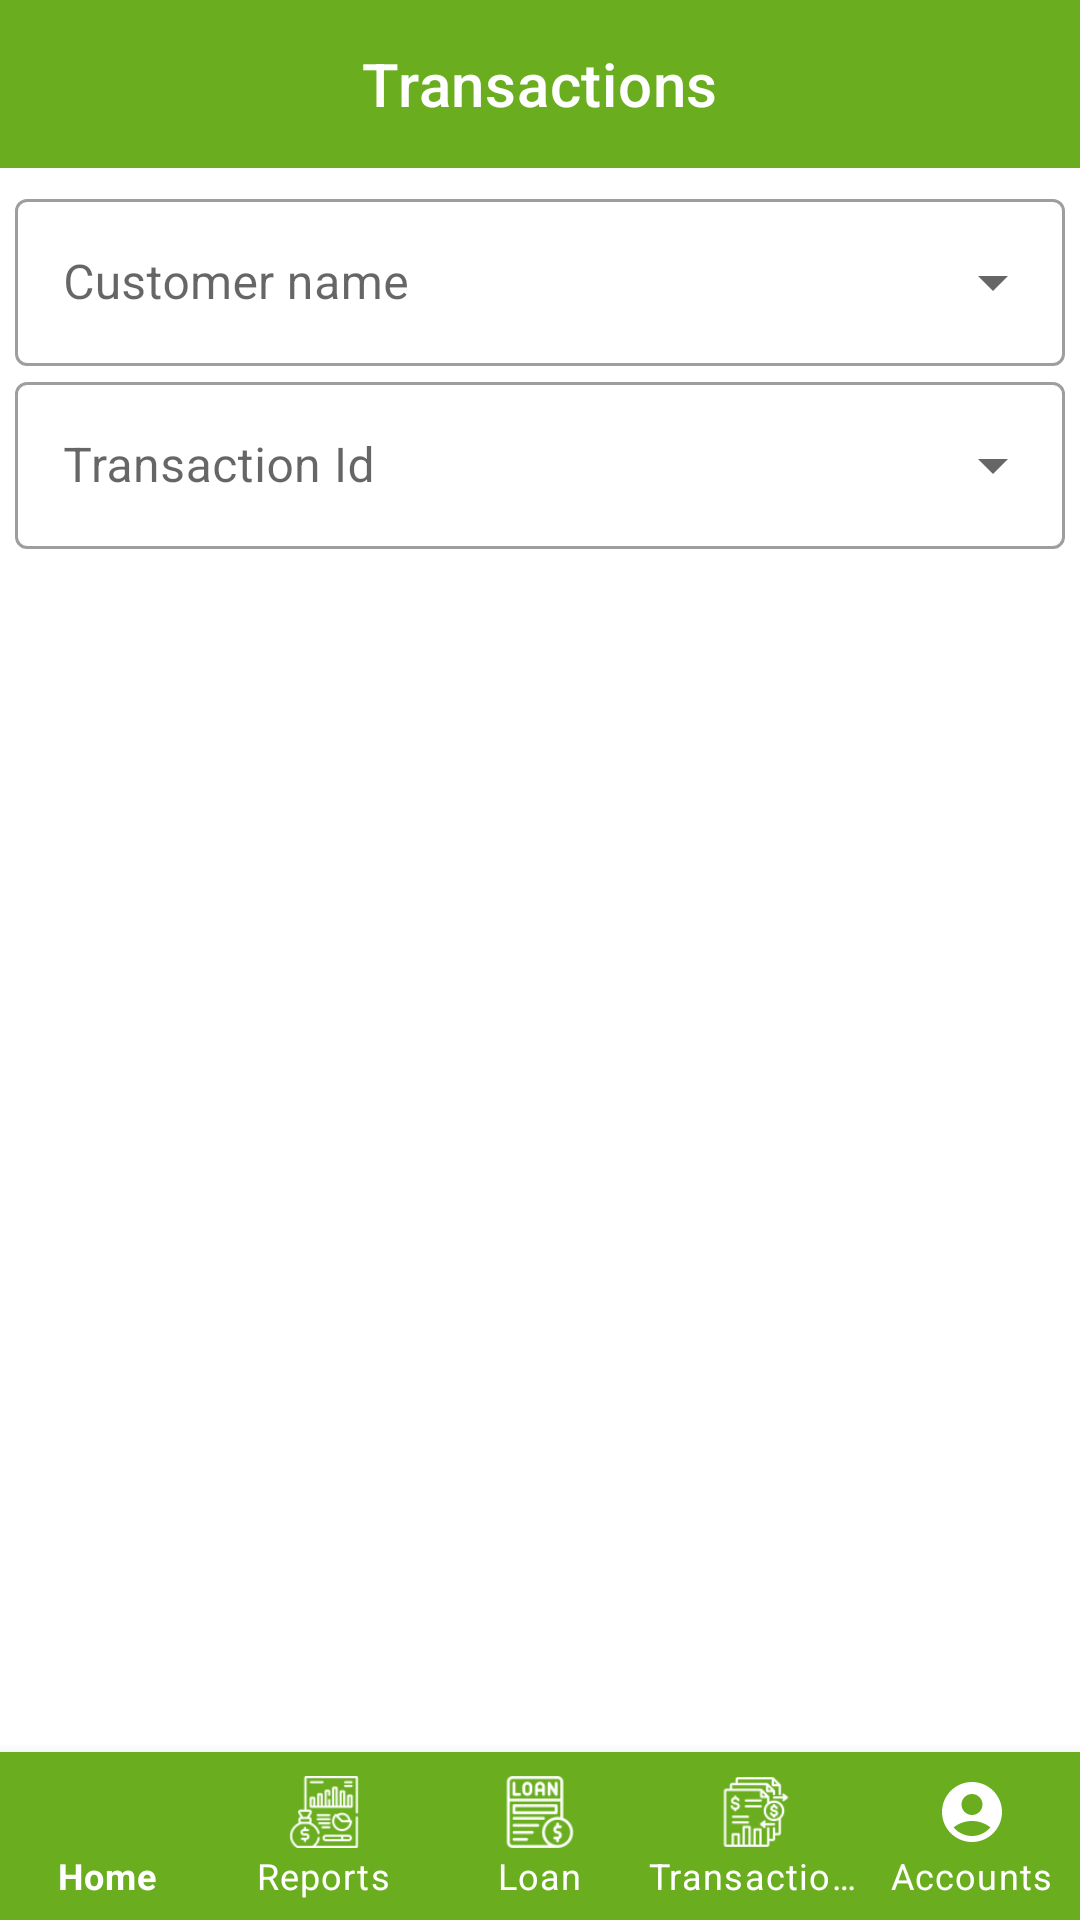

The Android layout XML behind this screen, and the referenced resources:
<!-- AndroidManifest.xml: application theme Theme.AutomatedLoanApprovalApp -->
<!-- res/layout/activity_transaction.xml -->
<?xml version="1.0" encoding="utf-8"?>
<androidx.coordinatorlayout.widget.CoordinatorLayout xmlns:android="http://schemas.android.com/apk/res/android"
    xmlns:app="http://schemas.android.com/apk/res-auto"
    xmlns:tools="http://schemas.android.com/tools"
    android:layout_width="match_parent"
    android:layout_height="match_parent"
    android:background="@color/white"
    tools:context=".ui.loanofficer.TransactionActivity">
    <LinearLayout
        android:layout_width="match_parent"
        android:layout_height="wrap_content"
        android:orientation="vertical">
        <com.google.android.material.appbar.AppBarLayout
            android:layout_width="match_parent"
            android:layout_height="wrap_content"
            android:id="@+id/appBarLayout"
            >

            <com.google.android.material.appbar.MaterialToolbar
                android:id="@+id/topAppBar"
                style="@style/Widget.MaterialComponents.Toolbar.Primary"
                app:navigationIcon="@drawable/back_arrow"
                app:title="Transactions"
                app:titleCentered="true"
                android:background="#6AAE20"
                app:layout_scrollFlags="enterAlways|snap"
                android:layout_width="match_parent"
                android:layout_height="?attr/actionBarSize" />

        </com.google.android.material.appbar.AppBarLayout>



        <LinearLayout
            android:layout_width="match_parent"
            android:layout_height="wrap_content"
            android:layout_margin="5dp"
            android:orientation="vertical"
            >



                <com.google.android.material.textfield.TextInputLayout
                    android:layout_width="match_parent"
                    android:layout_height="wrap_content"
                    android:id="@+id/customerNameInputLayout"
                    style="@style/Widget.MaterialComponents.TextInputLayout.OutlinedBox.ExposedDropdownMenu"
                    android:hint="@string/customer_name">

                    <AutoCompleteTextView
                        android:id="@+id/autocomplete_text"
                        android:layout_width="match_parent"
                        android:layout_height="wrap_content"
                        android:inputType="textCapWords"
                        android:textAllCaps="true"
                        />
                </com.google.android.material.textfield.TextInputLayout>

            <com.google.android.material.textfield.TextInputLayout
                android:id="@+id/transactionIdsTxt"
                android:layout_width="match_parent"
                android:layout_height="wrap_content"
                style="@style/Widget.MaterialComponents.TextInputLayout.OutlinedBox.ExposedDropdownMenu"
                android:hint="@string/transaction_id">

                <AutoCompleteTextView
                    android:id="@+id/autocomplete_text_tid"
                    android:layout_width="match_parent"
                    android:layout_height="wrap_content"
                    android:inputType="textCapWords"
                    android:textAllCaps="true"
                    />
            </com.google.android.material.textfield.TextInputLayout>



        </LinearLayout>

        <TextView
            android:layout_width="wrap_content"
            android:layout_height="wrap_content"
            android:id="@+id/no_content"
            android:text="@string/no_content_found"
            android:layout_marginTop="30dp"
            android:layout_gravity="center"
            android:textColor="@color/black"
            android:textAppearance="?attr/textAppearanceHeadline4"
            android:visibility="gone"

            />
        <androidx.recyclerview.widget.RecyclerView
        android:layout_width="match_parent"
        android:layout_height="wrap_content"
        android:id="@+id/recyclerView"/>
    </LinearLayout>

    <com.google.android.material.bottomnavigation.BottomNavigationView
        android:layout_width="match_parent"
        android:layout_height="wrap_content"
        app:menu="@menu/bottom_menu_officer_nm"
        android:layout_gravity="bottom"
        android:background="@color/green"
        app:itemIconTint="@color/white"
        app:labelVisibilityMode="labeled"
        app:layout_behavior="com.google.android.material.behavior.HideBottomViewOnScrollBehavior"
        app:itemTextColor="@color/white"
        android:id="@+id/bottom_navigation"/>
</androidx.coordinatorlayout.widget.CoordinatorLayout>
<!-- resources referenced by this layout -->
<resources>
  <color name="black">#FF000000</color>
  <color name="green">#6AAE20</color>
  <color name="white">#FFFFFFFF</color>
  <string name="customer_name">Customer name</string>
  <string name="no_content_found">No content found!!</string>
  <string name="transaction_id">Transaction Id</string>
  <style name="Theme.AutomatedLoanApprovalApp" parent="Base.Theme.AutomatedLoanApprovalApp" />
  <style name="Base.Theme.AutomatedLoanApprovalApp" parent="Theme.MaterialComponents.DayNight.NoActionBar">
          
          
      </style>
</resources>
